Photos from the image-classification dataset "dataset" in the GitHub repository bhavyatadvi/smartcitizenhubfinal. Its 3 classes are: garbage, graffiti, streetlight.

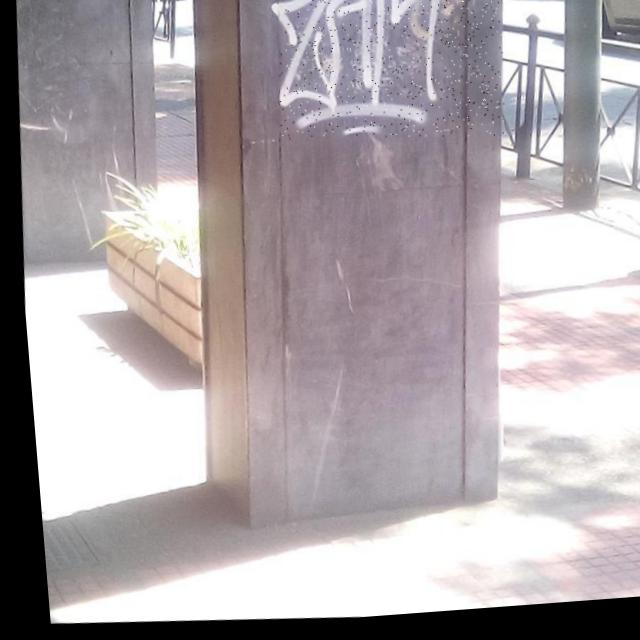
Label: graffiti

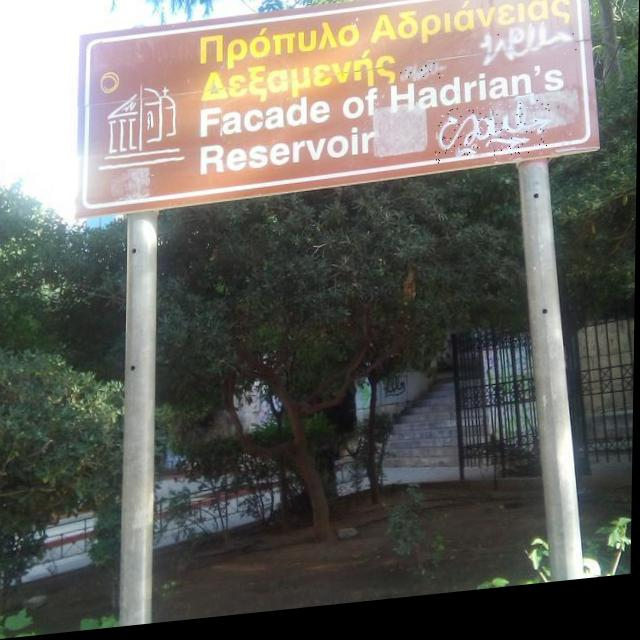
Label: graffiti

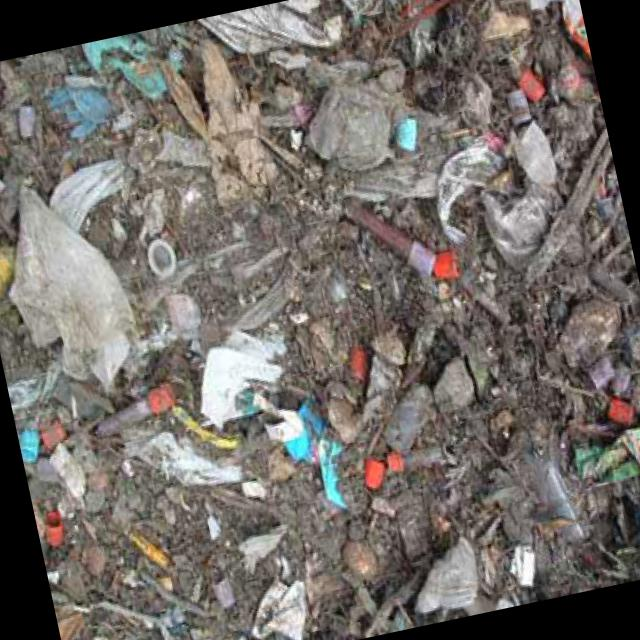
Label: garbage

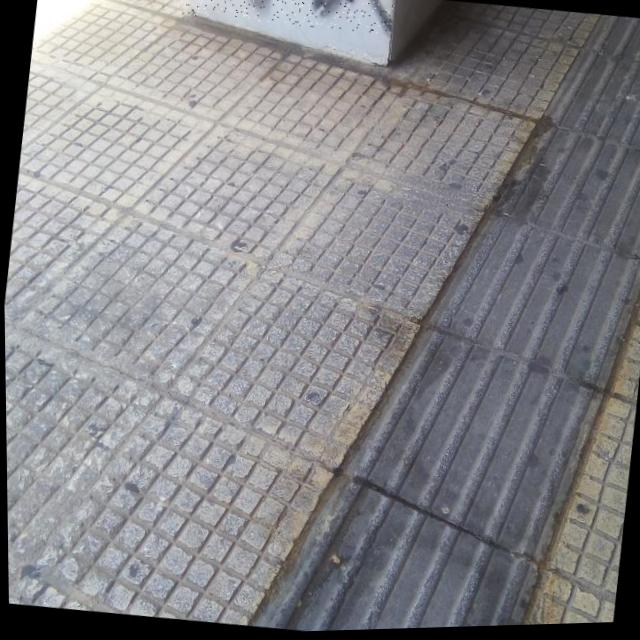
Label: graffiti

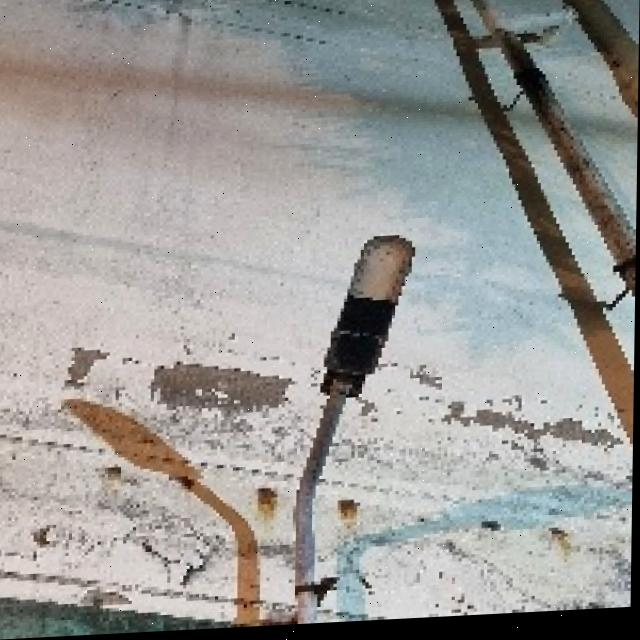
Label: streetlight

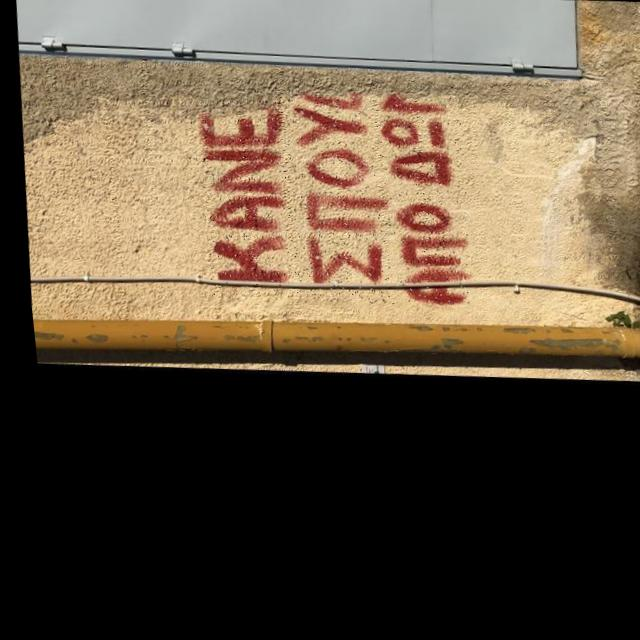
Label: graffiti
